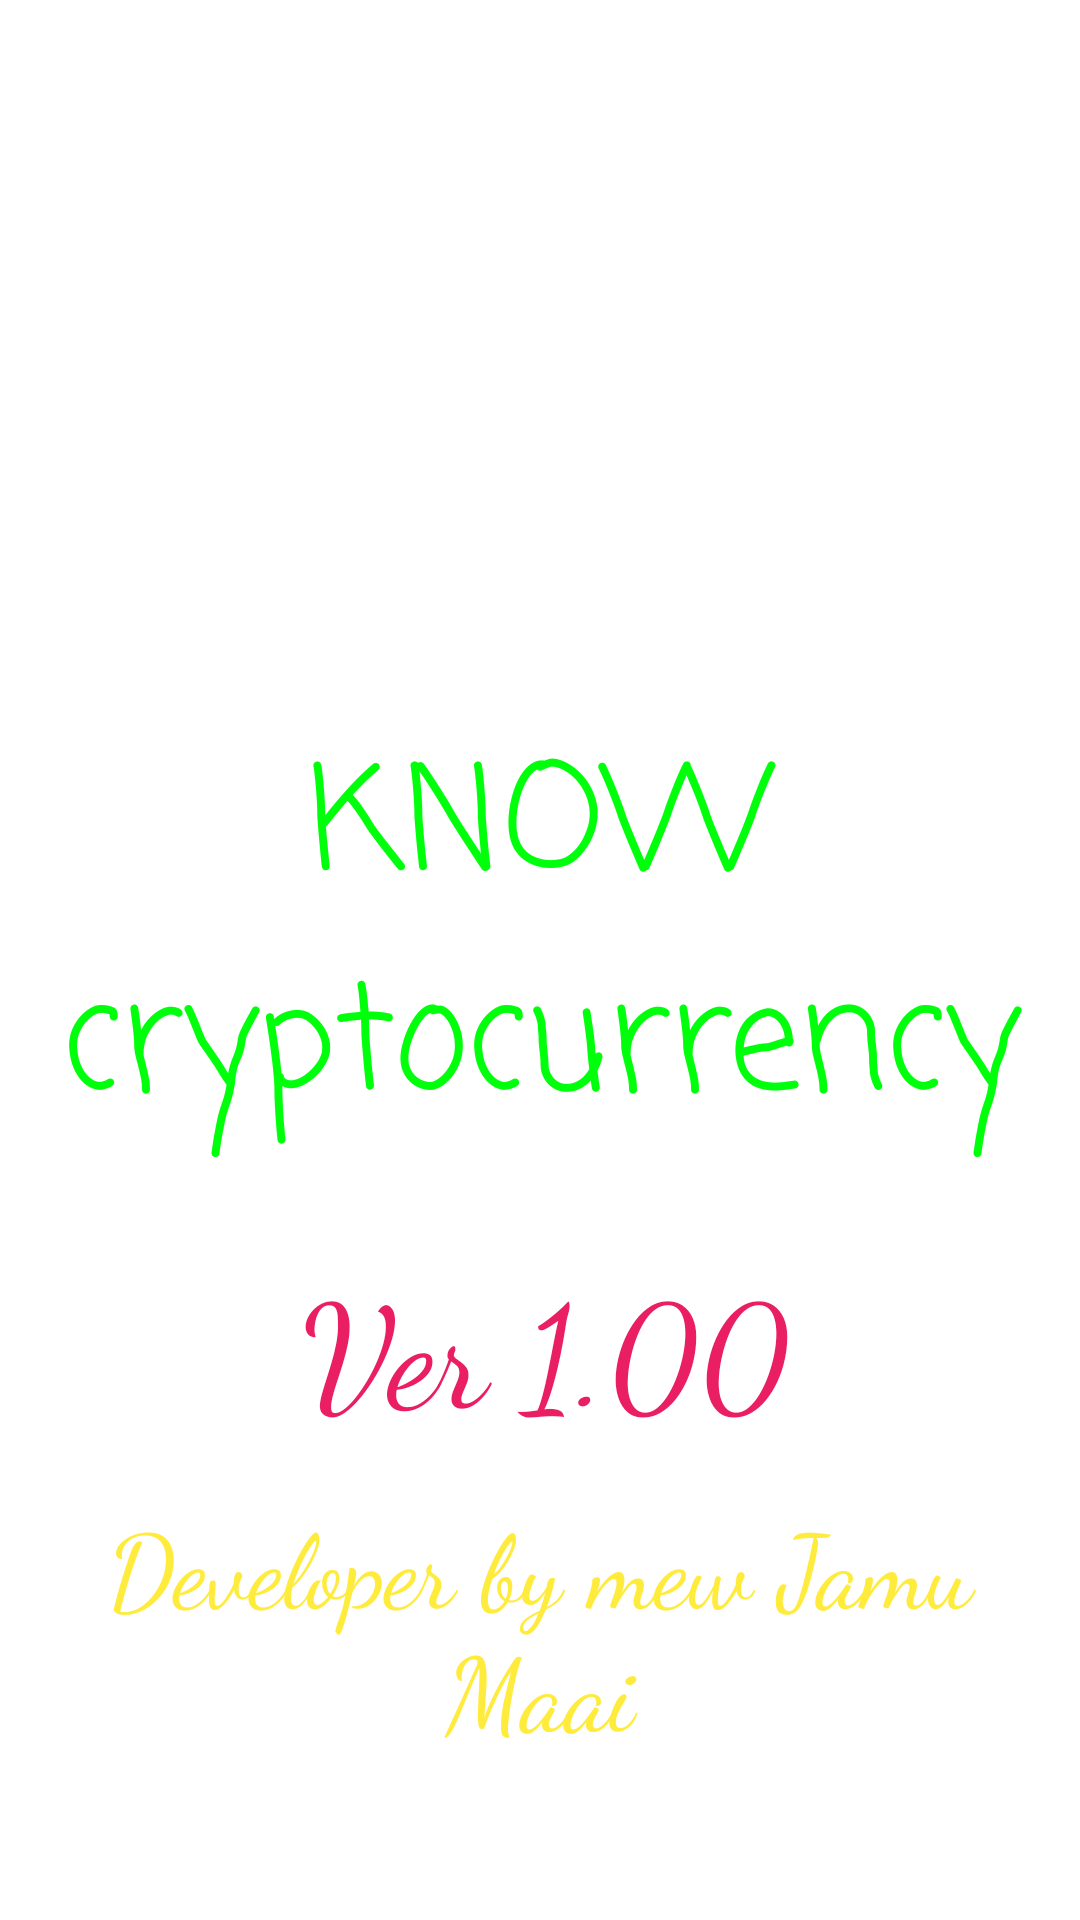

Android layout source for this screen:
<!-- AndroidManifest.xml: application theme Theme.KnowCryptoByMaai -->
<!-- res/layout/activity_splash_index.xml -->
<?xml version="1.0" encoding="utf-8"?>
<RelativeLayout xmlns:android="http://schemas.android.com/apk/res/android"
    xmlns:app="http://schemas.android.com/apk/res-auto"
    xmlns:tools="http://schemas.android.com/tools"
    android:layout_width="match_parent"
    android:layout_height="match_parent"
    android:background="@drawable/l2"
    tools:context=".SplashIndex">

    <ImageView
        android:id="@+id/imageView6"
        android:layout_width="321dp"
        android:layout_height="254dp"
        android:layout_alignParentTop="true"
        android:layout_centerHorizontal="true"
        android:layout_marginTop="20dp"
        app:srcCompat="@drawable/l1" />

    <TextView
        android:id="@+id/textView23"
        android:layout_width="match_parent"
        android:layout_height="wrap_content"
        android:layout_alignParentStart="true"
        android:layout_alignParentEnd="true"
        android:layout_alignParentBottom="true"
        android:layout_marginStart="1dp"
        android:layout_marginEnd="0dp"
        android:layout_marginBottom="254dp"
        android:fontFamily="casual"
        android:text="KNOW cryptocurrency"
        android:textAlignment="center"
        android:textColor="#00FF0A"
        android:textScaleX="1"
        android:textSize="48sp" />

    <TextView
        android:id="@+id/textView24"
        android:layout_width="match_parent"
        android:layout_height="wrap_content"
        android:layout_alignParentStart="true"
        android:layout_alignParentEnd="true"
        android:layout_alignParentBottom="true"
        android:layout_centerHorizontal="true"
        android:layout_marginStart="1dp"
        android:layout_marginEnd="1dp"
        android:layout_marginBottom="54dp"
        android:fontFamily="cursive"
        android:text="Developer by mew Jamu Maai"
        android:textAlignment="center"
        android:textColor="#FFEB3B"
        android:textSize="34sp" />

    <TextView
        android:id="@+id/textView25"
        android:layout_width="match_parent"
        android:layout_height="wrap_content"
        android:layout_alignParentStart="true"
        android:layout_alignParentEnd="true"
        android:layout_alignParentBottom="true"
        android:layout_centerHorizontal="true"
        android:layout_marginStart="3dp"
        android:layout_marginEnd="-1dp"
        android:layout_marginBottom="158dp"
        android:fontFamily="cursive"
        android:text="Ver 1.00"
        android:textAlignment="center"
        android:textColor="#E91E63"
        android:textSize="48sp" />

</RelativeLayout>
<!-- resources referenced by this layout -->
<resources>
  <style name="Theme.KnowCryptoByMaai" parent="Theme.MaterialComponents.DayNight.DarkActionBar">
          
          <item name="colorPrimary">@color/purple_500</item>
          <item name="colorPrimaryVariant">@color/purple_700</item>
          <item name="colorOnPrimary">@color/white</item>
          
          <item name="colorSecondary">@color/teal_200</item>
          <item name="colorSecondaryVariant">@color/teal_700</item>
          <item name="colorOnSecondary">@color/black</item>
          
          <item name="android:statusBarColor" tools:targetApi="l">?attr/colorPrimaryVariant</item>
          
      </style>
  <!-- not gathered from this repository: default colours our renderer supplied (Android Studio template values) -->
  <color name="purple_500">#FF6200EE</color>
  <color name="purple_700">#FF3700B3</color>
  <color name="teal_200">#FF03DAC5</color>
  <color name="teal_700">#FF018786</color>
  <color name="black">#FF000000</color>
  <color name="white">#FFFFFFFF</color>
</resources>
